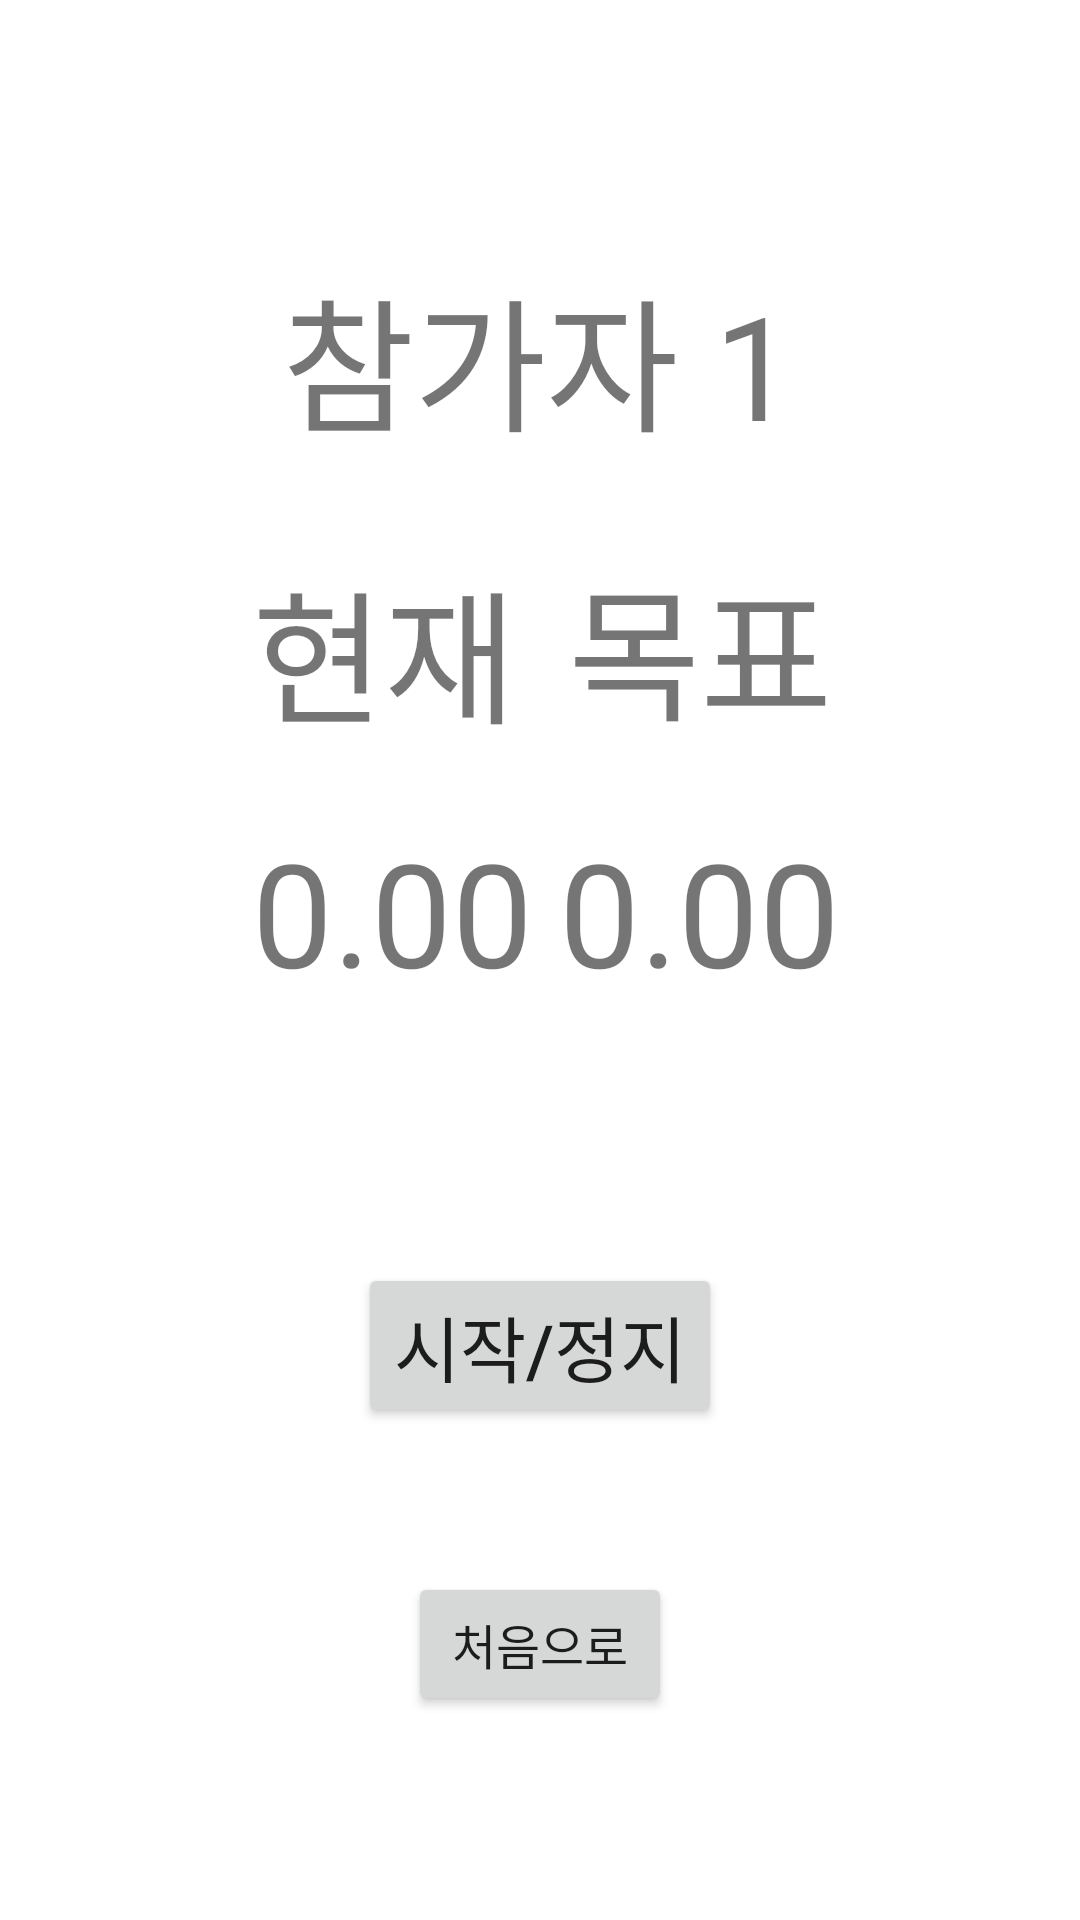

Produce the Android XML layout that renders to this screen, including the resource entries it uses.
<!-- AndroidManifest.xml: application theme Theme.AndroidPractice -->
<!-- res/layout/activity_main.xml -->
<?xml version="1.0" encoding="utf-8"?>
<androidx.constraintlayout.widget.ConstraintLayout xmlns:android="http://schemas.android.com/apk/res/android"
    xmlns:app="http://schemas.android.com/apk/res-auto"
    xmlns:tools="http://schemas.android.com/tools"
    android:layout_width="match_parent"
    android:layout_height="match_parent"
    tools:context=".MainActivity">

    <TextView
        android:id="@+id/tv_pnum"
        android:layout_width="wrap_content"
        android:layout_height="wrap_content"
        android:text="0.00"
        android:textSize="48sp"
        app:layout_constraintBottom_toBottomOf="parent"
        app:layout_constraintEnd_toEndOf="parent"
        app:layout_constraintHorizontal_bias="0.7"
        app:layout_constraintStart_toStartOf="parent"
        app:layout_constraintTop_toTopOf="parent"
        app:layout_constraintVertical_bias="0.472" />

    <TextView
        android:id="@+id/tv_random3"
        android:layout_width="wrap_content"
        android:layout_height="wrap_content"
        android:text="목표"
        android:textSize="48sp"
        app:layout_constraintBottom_toTopOf="@+id/tv_pnum"
        app:layout_constraintEnd_toEndOf="@+id/tv_pnum"
        app:layout_constraintStart_toStartOf="@+id/tv_pnum"
        app:layout_constraintTop_toTopOf="parent"
        app:layout_constraintVertical_bias="0.896" />

    <TextView
        android:id="@+id/tv_random4"
        android:layout_width="wrap_content"
        android:layout_height="wrap_content"
        android:text="현재"
        android:textSize="48sp"
        app:layout_constraintBottom_toTopOf="@+id/tv_timer"
        app:layout_constraintStart_toStartOf="@+id/tv_timer"
        app:layout_constraintTop_toTopOf="parent"
        app:layout_constraintVertical_bias="0.9" />

    <TextView
        android:id="@+id/tv_people"
        android:layout_width="wrap_content"
        android:layout_height="wrap_content"
        android:text="참가자 1"
        android:textSize="48sp"
        app:layout_constraintBottom_toBottomOf="parent"
        app:layout_constraintEnd_toEndOf="parent"
        app:layout_constraintHorizontal_bias="0.498"
        app:layout_constraintStart_toStartOf="parent"
        app:layout_constraintTop_toTopOf="parent"
        app:layout_constraintVertical_bias="0.148" />

    <TextView
        android:id="@+id/tv_timer"
        android:layout_width="wrap_content"
        android:layout_height="wrap_content"
        android:layout_marginStart="84dp"
        android:text="0.00"
        android:textSize="48sp"
        app:layout_constraintBottom_toBottomOf="parent"
        app:layout_constraintStart_toStartOf="parent"
        app:layout_constraintTop_toTopOf="parent"
        app:layout_constraintVertical_bias="0.472" />

    <Button
        android:id="@+id/btn_start_pause"
        android:layout_width="wrap_content"
        android:layout_height="wrap_content"
        android:layout_marginBottom="164dp"
        android:text="시작/정지"
        android:textSize="24sp"
        app:layout_constraintBottom_toBottomOf="parent"
        app:layout_constraintEnd_toEndOf="parent"
        app:layout_constraintStart_toStartOf="parent" />

    <Button
        android:id="@+id/btn_exit"
        android:layout_width="wrap_content"
        android:layout_height="wrap_content"
        android:layout_marginBottom="68dp"
        android:text="처음으로"
        android:textSize="16sp"
        app:layout_constraintBottom_toBottomOf="parent"
        app:layout_constraintEnd_toEndOf="parent"
        app:layout_constraintStart_toStartOf="parent" />

    <TextView
        android:id="@+id/tv_point"
        android:layout_width="wrap_content"
        android:layout_height="wrap_content"
        android:textSize="34sp"
        app:layout_constraintBottom_toBottomOf="parent"
        app:layout_constraintEnd_toEndOf="parent"
        app:layout_constraintHorizontal_bias="0.498"
        app:layout_constraintStart_toStartOf="parent"
        app:layout_constraintTop_toTopOf="parent"
        app:layout_constraintVertical_bias="0.631" />
</androidx.constraintlayout.widget.ConstraintLayout>
<!-- resources referenced by this layout -->
<resources>
  <style name="Theme.AndroidPractice" parent="Theme.MaterialComponents.DayNight.DarkActionBar">
          
          <item name="colorPrimary">@color/purple_500</item>
          <item name="colorPrimaryVariant">@color/purple_700</item>
          <item name="colorOnPrimary">@color/white</item>
          
          <item name="colorSecondary">@color/teal_200</item>
          <item name="colorSecondaryVariant">@color/teal_700</item>
          <item name="colorOnSecondary">@color/black</item>
          
          <item name="android:statusBarColor">?attr/colorPrimaryVariant</item>
          
          <item name="windowActionBar">false</item>
          <item name="windowNoTitle">true</item>
          <item name="android:windowFullscreen">true</item>
      </style>
  <!-- not gathered from this repository: default colours our renderer supplied (Android Studio template values) -->
  <color name="purple_500">#FF6200EE</color>
  <color name="purple_700">#FF3700B3</color>
  <color name="teal_200">#FF03DAC5</color>
  <color name="teal_700">#FF018786</color>
  <color name="black">#FF000000</color>
  <color name="white">#FFFFFFFF</color>
</resources>
